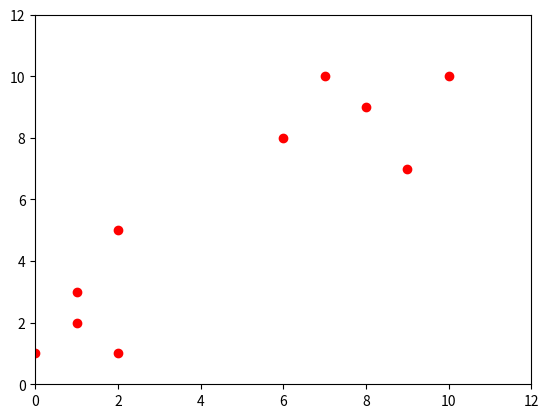

This figure's Python source:
import matplotlib.pyplot as plt

def plot_2d(X, Y, x_max, y_max):
    plt.plot(X, Y, 'ro')
    plt.axis([0, x_max, 0, y_max])
    plt.show()

def main_plot():
    X = [0, 2, 1, 1, 2, 6, 7, 8, 9, 10]
    Y = [1, 1, 2, 3, 5, 8, 10, 9, 7, 10]
    plot_2d(X, Y, 12, 12)


main_plot()

